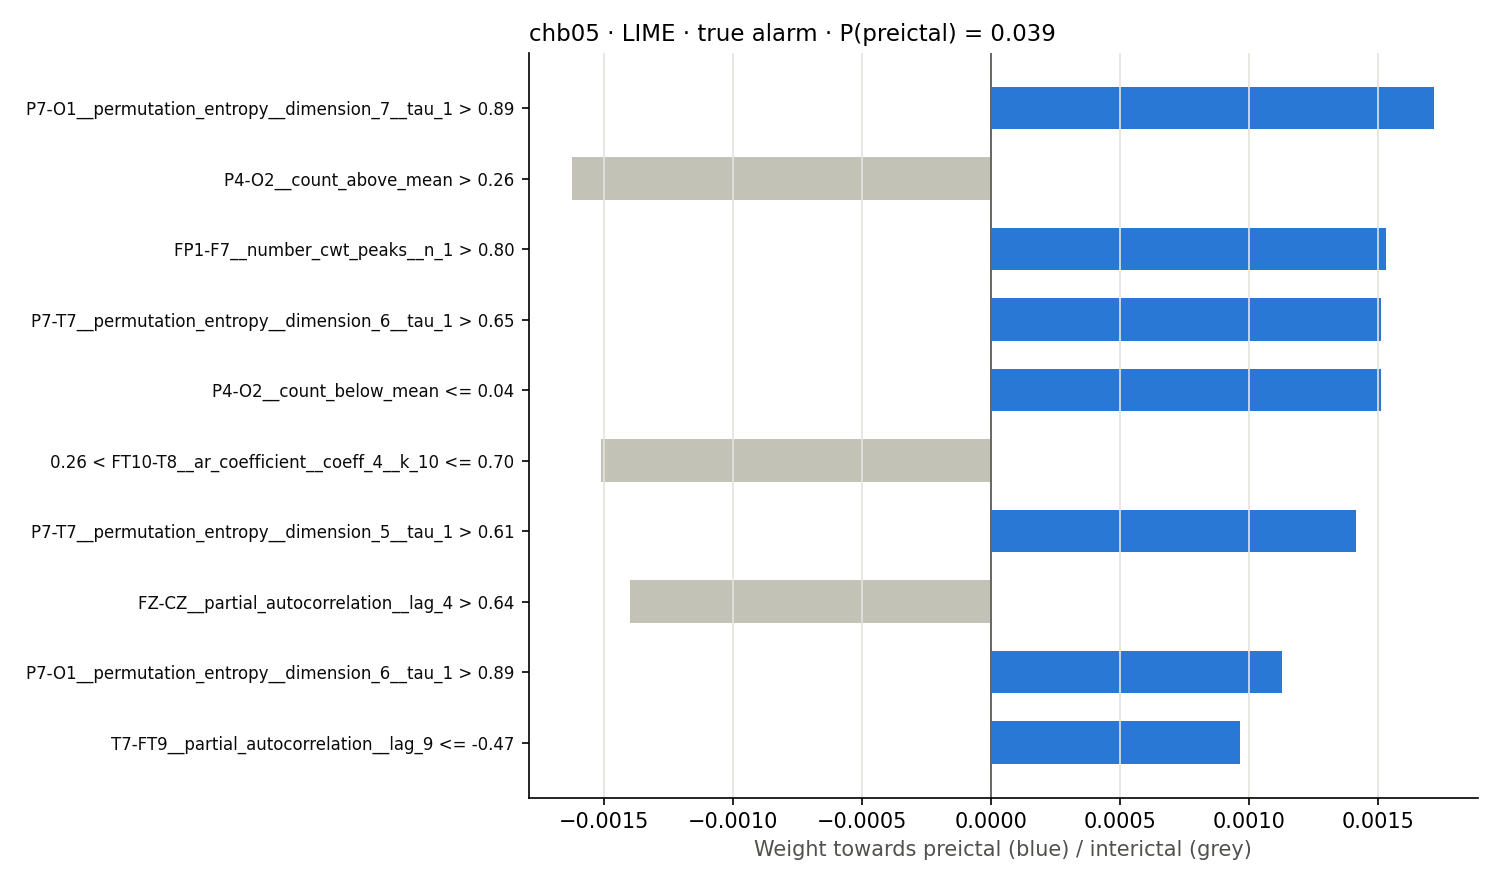

Source data for this figure (header and first rows):
rule, weight
P7-O1__permutation_entropy__dimension_7_…, 0.001717
P4-O2__count_above_mean > 0.26, -0.001622
FP1-F7__number_cwt_peaks__n_1 > 0.80, 0.00153
P7-T7__permutation_entropy__dimension_6_…, 0.001509
P4-O2__count_below_mean <= 0.04, 0.001509
0.26 < FT10-T8__ar_coefficient__coeff_4_…, -0.001508
P7-T7__permutation_entropy__dimension_5_…, 0.001413
FZ-CZ__partial_autocorrelation__lag_4 > …, -0.001397
P7-O1__permutation_entropy__dimension_6_…, 0.001125
T7-FT9__partial_autocorrelation__lag_9 <…, 0.000966
